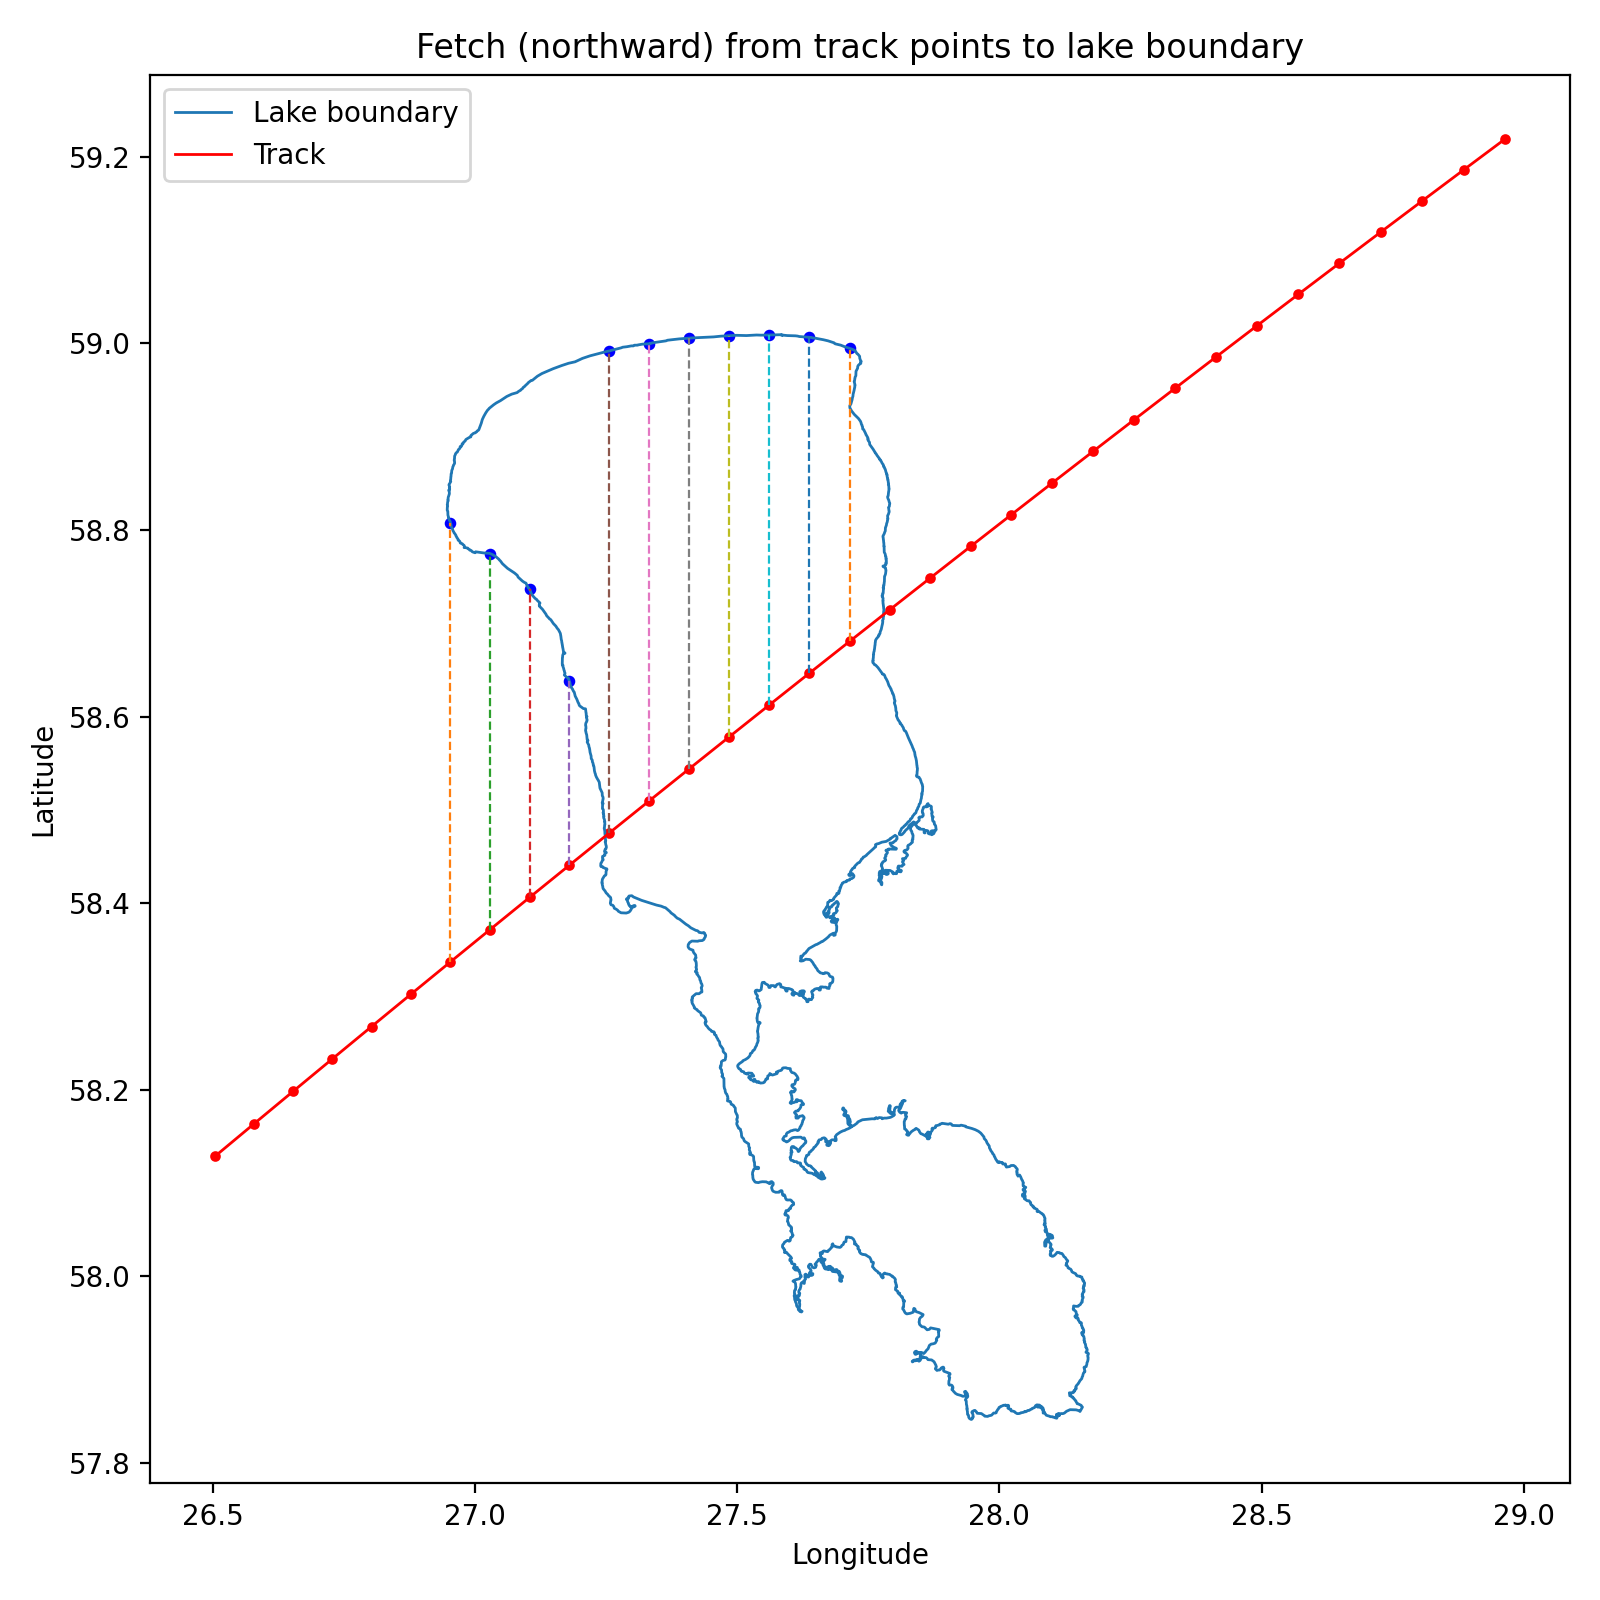

The file beside this chart, header and first rows:
index, lon, lat, intersect_lon, intersect_lat, distance_m, reason
0, 26.5, 58.13, , , , no_intersection
1, 26.58, 58.16, , , , no_intersection
2, 26.65, 58.2, , , , no_intersection
3, 26.73, 58.23, , , , no_intersection
4, 26.8, 58.27, , , , no_intersection
5, 26.88, 58.3, , , , no_intersection
6, 26.95, 58.34, 26.95, 58.81, 52427, ok
7, 27.03, 58.37, 27.03, 58.77, 44901, ok
8, 27.1, 58.41, 27.1, 58.74, 36764, ok
9, 27.18, 58.44, 27.18, 58.64, 22008, ok
10, 27.26, 58.48, 27.26, 58.99, 57554, ok
11, 27.33, 58.51, 27.33, 59, 54593, ok
12, 27.41, 58.54, 27.41, 59.01, 51441, ok
13, 27.48, 58.58, 27.48, 59.01, 47914, ok
14, 27.56, 58.61, 27.56, 59.01, 44190, ok
15, 27.64, 58.65, 27.64, 59.01, 40108, ok
16, 27.71, 58.68, 27.71, 58.99, 34988, ok
17, 27.79, 58.71, , , , no_intersection
18, 27.87, 58.75, , , , no_intersection
19, 27.95, 58.78, , , , no_intersection
20, 28.02, 58.82, , , , no_intersection
21, 28.1, 58.85, , , , no_intersection
22, 28.18, 58.88, , , , no_intersection
23, 28.26, 58.92, , , , no_intersection
24, 28.33, 58.95, , , , no_intersection
25, 28.41, 58.99, , , , no_intersection
26, 28.49, 59.02, , , , point_north_of_lake
27, 28.57, 59.05, , , , point_north_of_lake
28, 28.65, 59.09, , , , point_north_of_lake
29, 28.73, 59.12, , , , point_north_of_lake
30, 28.81, 59.15, , , , point_north_of_lake
31, 28.89, 59.19, , , , point_north_of_lake
32, 28.97, 59.22, , , , point_north_of_lake
